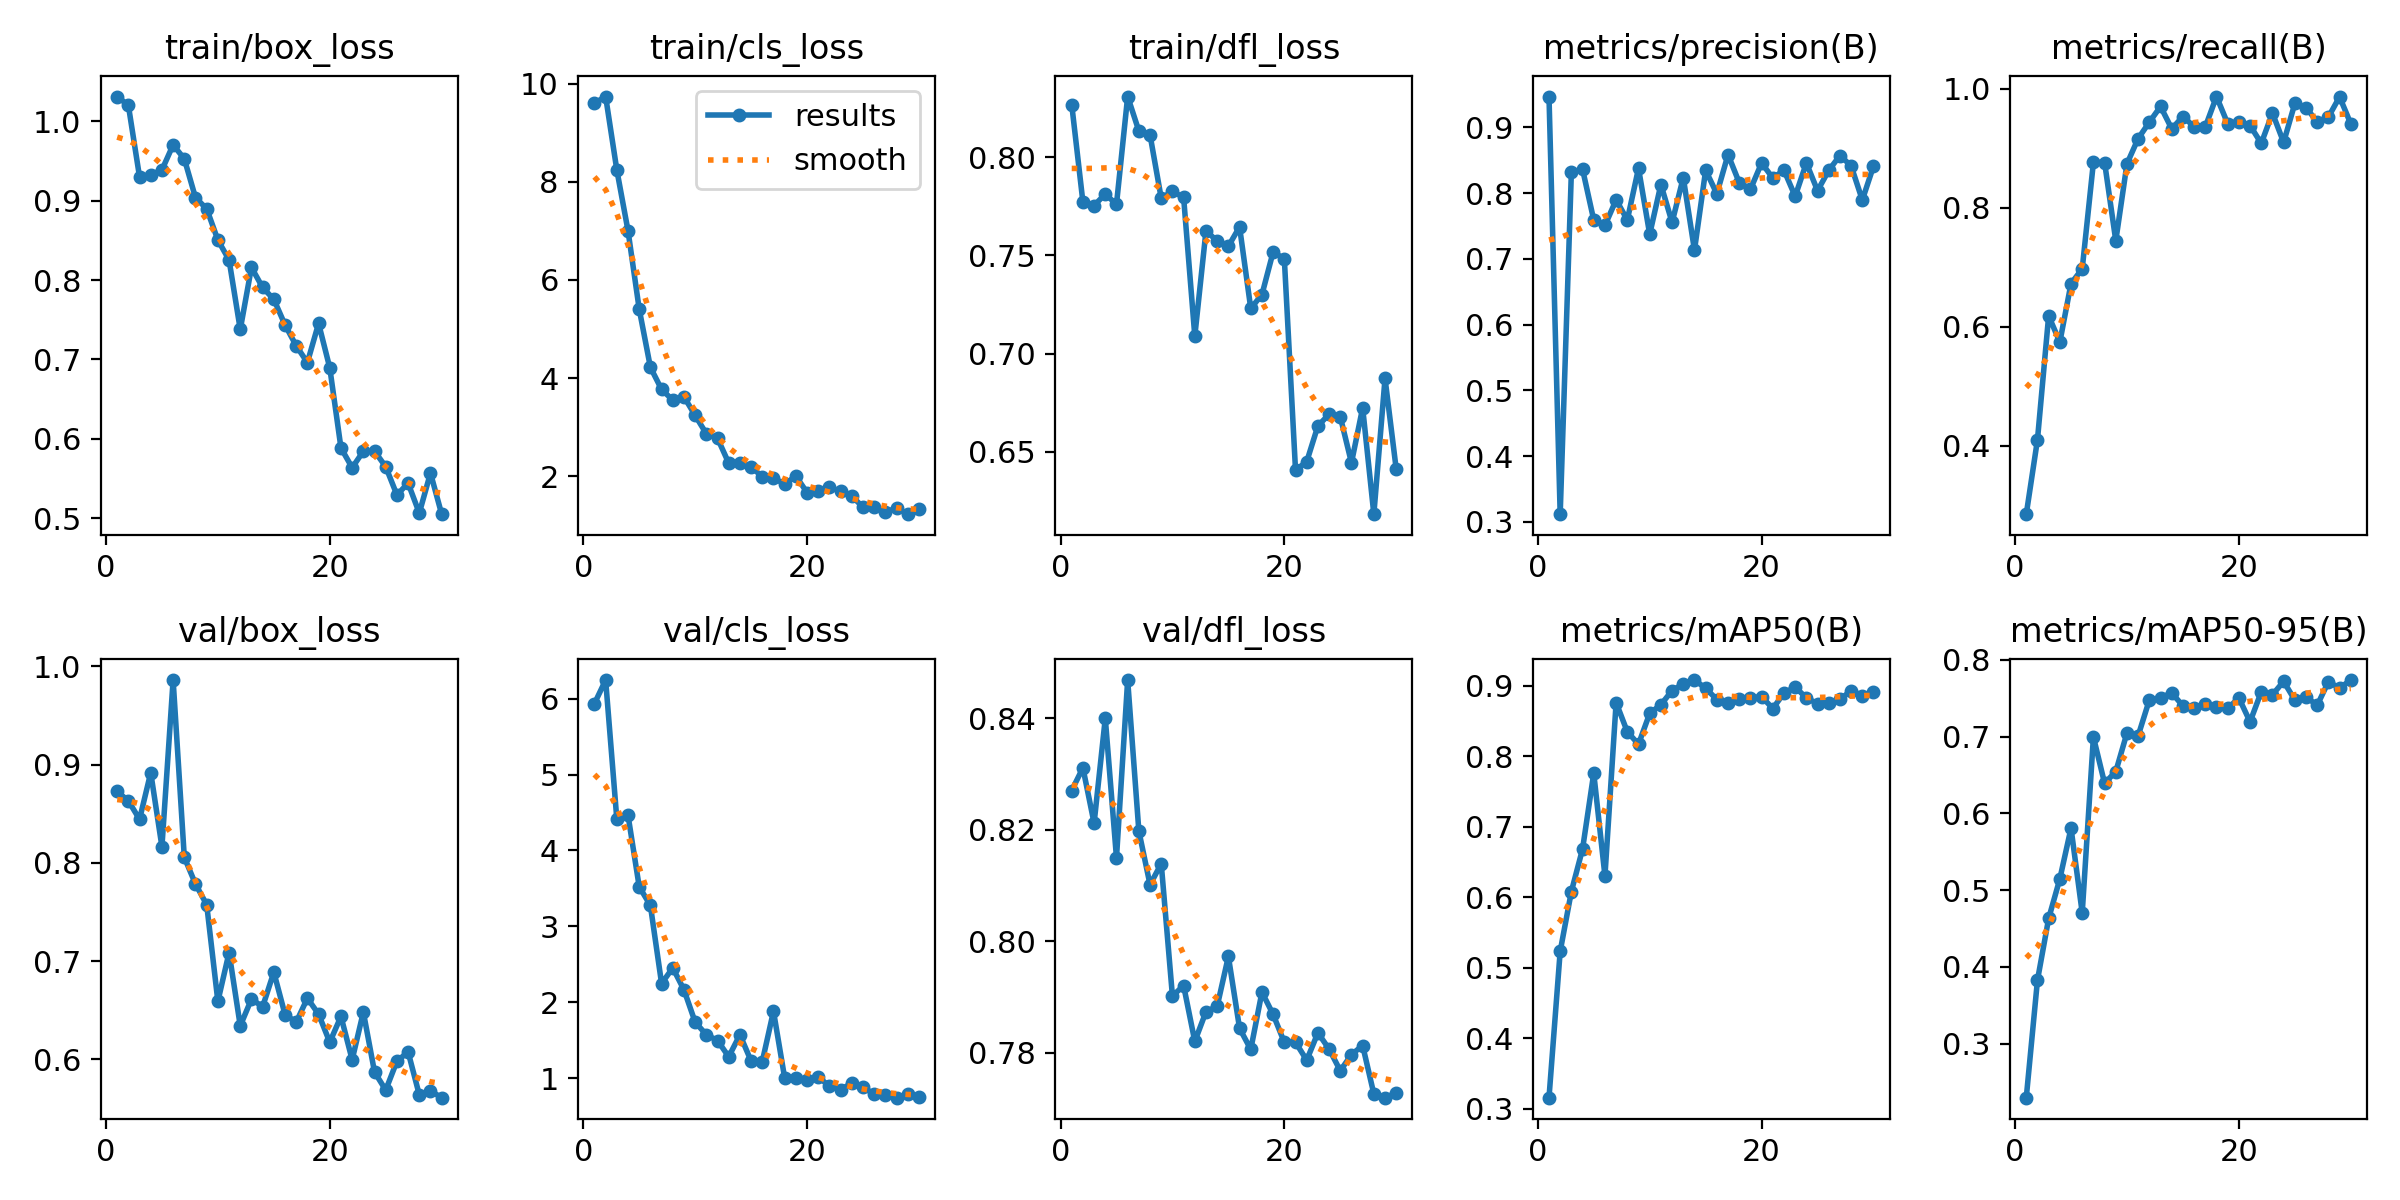

Values plotted in this chart, from the file beside it:
epoch, time, train/box_loss, train/cls_loss, train/dfl_loss, metrics/precision(B), metrics/recall(B), metrics/mAP50(B), metrics/mAP50-95(B), val/box_loss, val/cls_loss, val/dfl_loss, lr/pg0, lr/pg1, lr/pg2
1, 264.8, 1.031, 9.6, 0.8269, 0.947, 0.2853, 0.3157, 0.2296, 0.8726, 5.936, 0.8271, 0.0004137, 0.0004137, 0.0004137
2, 530.7, 1.02, 9.737, 0.7772, 0.3117, 0.4103, 0.5232, 0.3825, 0.863, 6.246, 0.8311, 0.000803, 0.000803, 0.000803
3, 804.6, 0.9301, 8.241, 0.7754, 0.8323, 0.6185, 0.6081, 0.4631, 0.8443, 4.413, 0.8212, 0.001165, 0.001165, 0.001165
4, 1081, 0.9326, 7.003, 0.7813, 0.8365, 0.5745, 0.6685, 0.5147, 0.8918, 4.465, 0.84, 0.001126, 0.001126, 0.001126
5, 1369, 0.9389, 5.406, 0.776, 0.7591, 0.6728, 0.776, 0.5809, 0.8164, 3.523, 0.815, 0.001085, 0.001085, 0.001085
6, 1820, 0.9705, 4.221, 0.831, 0.7509, 0.6976, 0.6303, 0.4703, 0.986, 3.275, 0.8469, 0.001044, 0.001044, 0.001044
7, 2155, 0.9529, 3.769, 0.8134, 0.7899, 0.8765, 0.8762, 0.6996, 0.8056, 2.247, 0.8198, 0.001002, 0.001002, 0.001002
8, 2651, 0.9039, 3.551, 0.8114, 0.7593, 0.8763, 0.8346, 0.6392, 0.7784, 2.452, 0.8102, 0.0009612, 0.0009612, 0.0009612
9, 3111, 0.8899, 3.619, 0.7791, 0.8379, 0.7449, 0.8172, 0.6546, 0.7574, 2.164, 0.8139, 0.00092, 0.00092, 0.00092
10, 3945, 0.8505, 3.24, 0.7826, 0.7375, 0.8742, 0.8608, 0.7048, 0.659, 1.738, 0.7902, 0.0008787, 0.0008787, 0.0008787
11, 4486, 0.8254, 2.866, 0.7796, 0.8132, 0.9166, 0.8732, 0.7013, 0.7087, 1.572, 0.7921, 0.0008375, 0.0008375, 0.0008375
12, 4823, 0.7378, 2.773, 0.7089, 0.7556, 0.9441, 0.8932, 0.7479, 0.6341, 1.495, 0.7821, 0.0007962, 0.0007962, 0.0007962
13, 5093, 0.816, 2.267, 0.7626, 0.8237, 0.9705, 0.9027, 0.7507, 0.6613, 1.282, 0.7874, 0.000755, 0.000755, 0.000755
14, 5359, 0.7907, 2.26, 0.7573, 0.7133, 0.933, 0.9081, 0.757, 0.6536, 1.571, 0.7883, 0.0007137, 0.0007137, 0.0007137
15, 5625, 0.7758, 2.185, 0.7547, 0.8349, 0.9536, 0.8966, 0.7402, 0.6887, 1.226, 0.7973, 0.0006725, 0.0006725, 0.0006725
16, 5889, 0.7436, 1.994, 0.7646, 0.7991, 0.9366, 0.8804, 0.7376, 0.6456, 1.219, 0.7844, 0.0006312, 0.0006312, 0.0006312
17, 6153, 0.7172, 1.965, 0.723, 0.8587, 0.9362, 0.8761, 0.743, 0.6379, 1.881, 0.7806, 0.00059, 0.00059, 0.00059
18, 6414, 0.6961, 1.839, 0.73, 0.8161, 0.9872, 0.8811, 0.7389, 0.6622, 1.001, 0.7909, 0.0005487, 0.0005487, 0.0005487
19, 6685, 0.7454, 2.003, 0.7518, 0.8058, 0.9417, 0.8828, 0.7368, 0.646, 1.005, 0.7869, 0.0005075, 0.0005075, 0.0005075
20, 6965, 0.6895, 1.668, 0.7482, 0.846, 0.945, 0.8847, 0.7505, 0.6174, 0.9768, 0.7819, 0.0004662, 0.0004662, 0.0004662
21, 7238, 0.5885, 1.694, 0.6407, 0.8231, 0.9384, 0.8678, 0.7194, 0.6437, 1.018, 0.7819, 0.000425, 0.000425, 0.000425
22, 7514, 0.5636, 1.775, 0.6449, 0.835, 0.9086, 0.8896, 0.7584, 0.5996, 0.8915, 0.7787, 0.0003837, 0.0003837, 0.0003837
23, 7771, 0.5843, 1.69, 0.6631, 0.7953, 0.9594, 0.8983, 0.7546, 0.6481, 0.8495, 0.7836, 0.0003425, 0.0003425, 0.0003425
24, 8029, 0.5844, 1.597, 0.6691, 0.846, 0.9102, 0.8828, 0.772, 0.5871, 0.9333, 0.7807, 0.0003012, 0.0003012, 0.0003012
25, 8288, 0.5648, 1.368, 0.6678, 0.8038, 0.9755, 0.8746, 0.7477, 0.5687, 0.8777, 0.7768, 0.00026, 0.00026, 0.00026
26, 8687, 0.5292, 1.376, 0.6444, 0.8347, 0.9687, 0.8758, 0.7518, 0.5981, 0.7908, 0.7797, 0.0002188, 0.0002188, 0.0002188
27, 8958, 0.5441, 1.273, 0.6724, 0.8573, 0.9446, 0.8808, 0.7409, 0.6076, 0.7759, 0.7813, 0.0001775, 0.0001775, 0.0001775
28, 9282, 0.5064, 1.348, 0.6182, 0.8416, 0.9527, 0.893, 0.7715, 0.5639, 0.7421, 0.7726, 0.0001363, 0.0001363, 0.0001363
29, 9698, 0.5569, 1.227, 0.6873, 0.7896, 0.9867, 0.8862, 0.7634, 0.568, 0.7918, 0.772, 9.5e-05, 9.5e-05, 9.5e-05
30, 9972, 0.505, 1.341, 0.6411, 0.8411, 0.9414, 0.8906, 0.7738, 0.561, 0.7473, 0.7728, 5.375e-05, 5.375e-05, 5.375e-05
